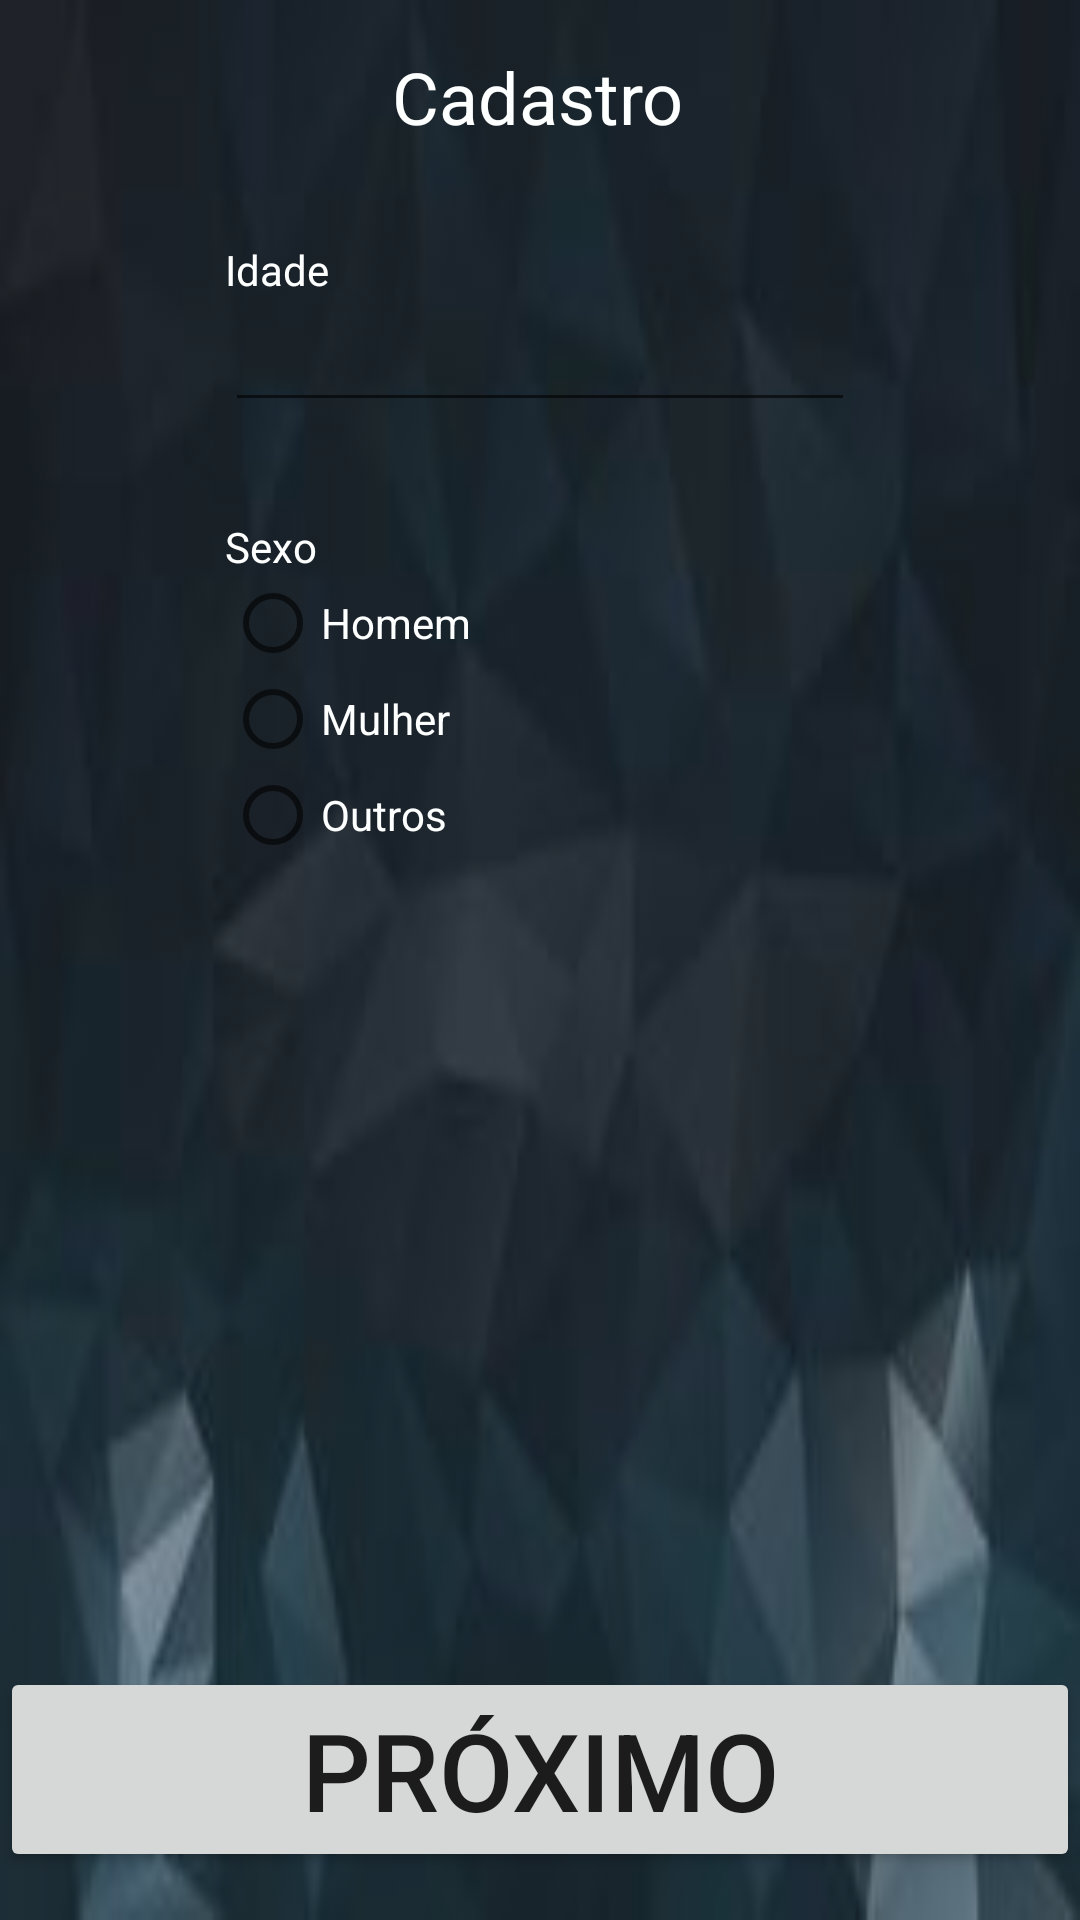

Write the Android layout XML for this screen, with the resource values it uses.
<!-- AndroidManifest.xml: application theme AppTheme.NoActionBar -->
<!-- res/layout/activity_pag0_cadastro_google.xml -->
<?xml version="1.0" encoding="utf-8"?>
<androidx.constraintlayout.widget.ConstraintLayout xmlns:android="http://schemas.android.com/apk/res/android"
    xmlns:app="http://schemas.android.com/apk/res-auto"
    xmlns:tools="http://schemas.android.com/tools"
    android:layout_width="match_parent"
    android:layout_height="match_parent"
    tools:context=".Cadastro.Pag0_CadastroGoogle">

    <ImageView
        android:id="@+id/background"
        android:layout_width="0dp"
        android:layout_height="0dp"
        android:alpha="0.92"
        android:contentDescription="@string/todo"
        android:scaleType="fitXY"
        app:layout_constraintBottom_toBottomOf="parent"
        app:layout_constraintEnd_toEndOf="parent"
        app:layout_constraintStart_toStartOf="parent"
        app:layout_constraintTop_toTopOf="parent"
        app:srcCompat="@drawable/background" />

    <TextView
        android:id="@+id/textView9"
        android:layout_width="wrap_content"
        android:layout_height="wrap_content"
        android:layout_marginTop="16dp"
        android:text="@string/cadastro"
        android:textColor="@color/branco"
        android:textSize="24sp"
        app:layout_constraintEnd_toEndOf="parent"
        app:layout_constraintHorizontal_bias="0.498"
        app:layout_constraintStart_toStartOf="parent"
        app:layout_constraintTop_toTopOf="parent" />

    <TextView
        android:id="@+id/textView61"
        android:layout_width="wrap_content"
        android:layout_height="wrap_content"
        android:layout_marginTop="32dp"
        android:text="@string/idade"
        android:textColor="@color/branco"
        app:layout_constraintStart_toStartOf="@+id/editTextAge"
        app:layout_constraintTop_toBottomOf="@+id/textView9" />

    <EditText
        android:id="@+id/editTextAge"
        android:layout_width="wrap_content"
        android:layout_height="wrap_content"
        android:autofillHints="@string/idade"
        android:ems="10"
        android:inputType="date"
        android:textColor="@color/branco"
        app:layout_constraintEnd_toEndOf="parent"
        app:layout_constraintStart_toStartOf="parent"
        app:layout_constraintTop_toBottomOf="@+id/textView61"
        tools:ignore="LabelFor" />

    <TextView
        android:id="@+id/textView62"
        android:layout_width="wrap_content"
        android:layout_height="wrap_content"
        android:layout_marginTop="32dp"
        android:text="@string/sexo"
        android:textColor="@color/branco"
        app:layout_constraintStart_toStartOf="@+id/textView61"
        app:layout_constraintTop_toBottomOf="@+id/editTextAge" />

    <RadioGroup
        android:id="@+id/radioGroup"
        android:layout_width="wrap_content"
        android:layout_height="wrap_content"
        app:layout_constraintStart_toStartOf="@+id/textView62"
        app:layout_constraintTop_toBottomOf="@+id/textView62">

        <RadioButton
            android:id="@+id/radioButton"
            android:layout_width="match_parent"
            android:layout_height="wrap_content"
            android:text="@string/homem"
            android:textColor="@color/branco" />

        <RadioButton
            android:id="@+id/radioButton2"
            android:layout_width="match_parent"
            android:layout_height="wrap_content"
            android:text="@string/mulher"
            android:textColor="@color/branco" />

        <RadioButton
            android:id="@+id/radioButton3"
            android:layout_width="match_parent"
            android:layout_height="wrap_content"
            android:text="@string/outros"
            android:textColor="@color/branco" />
    </RadioGroup>

    <Button
        android:id="@+id/button"
        android:layout_width="0dp"
        android:layout_height="wrap_content"
        android:layout_marginBottom="16dp"
        android:onClick="abrirPag_teste_musical"
        android:text="@string/proximo"
        android:textSize="36sp"
        app:layout_constraintBottom_toBottomOf="parent"
        app:layout_constraintEnd_toEndOf="parent"
        app:layout_constraintStart_toStartOf="parent" />

</androidx.constraintlayout.widget.ConstraintLayout>
<!-- resources referenced by this layout -->
<resources>
  <color name="branco">#FEFFFF</color>
  <!-- drawable background: jpg bitmap (drawable, 3893 bytes) -->
  <string name="cadastro">Cadastro</string>
  <string name="homem">Homem</string>
  <string name="idade">Idade</string>
  <string name="mulher">Mulher</string>
  <string name="outros">Outros</string>
  <string name="proximo">PRÓXIMO</string>
  <string name="sexo">Sexo</string>
  <string name="todo">TODO</string>
  <style name="AppTheme.NoActionBar">
          <item name="windowActionBar">false</item>
          <item name="windowNoTitle">true</item>
      </style>
</resources>
